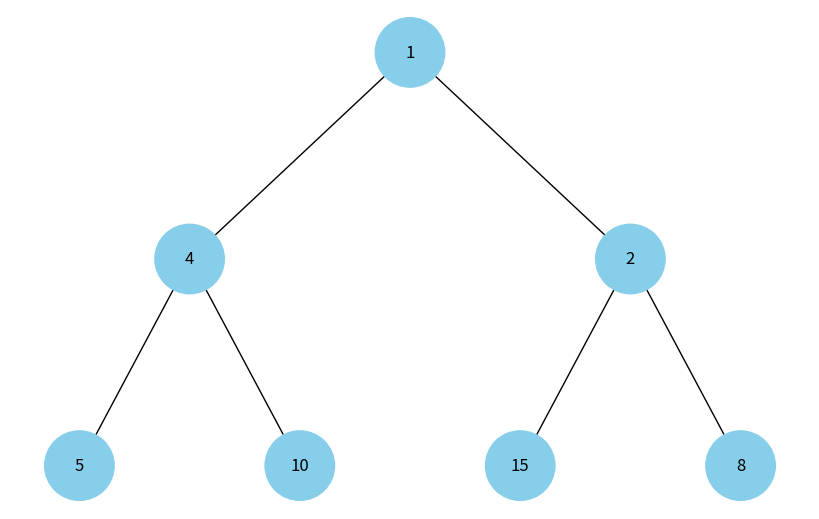

Write the Python code that produced this figure.

import uuid
import heapq
import networkx as nx
import matplotlib.pyplot as plt


class Node:
    def __init__(self, key, color="skyblue"):
        self.left = None
        self.right = None
        self.val = key
        self.color = color
        self.id = str(uuid.uuid4())


def add_edges(graph, node, pos, x=0, y=0, layer=1):
    if node is not None:
        graph.add_node(node.id, color=node.color, label=node.val)

        if node.left:
            graph.add_edge(node.id, node.left.id)
            l = x - 1 / 2 ** layer
            pos[node.left.id] = (l, y - 1)
            add_edges(graph, node.left, pos, x=l, y=y - 1, layer=layer + 1)

        if node.right:
            graph.add_edge(node.id, node.right.id)
            r = x + 1 / 2 ** layer
            pos[node.right.id] = (r, y - 1)
            add_edges(graph, node.right, pos, x=r, y=y - 1, layer=layer + 1)

    return graph


def draw_tree(tree_root):
    tree = nx.DiGraph()
    pos = {tree_root.id: (0, 0)}

    tree = add_edges(tree, tree_root, pos)

    colors = [node[1]["color"] for node in tree.nodes(data=True)]
    labels = {node[0]: node[1]["label"] for node in tree.nodes(data=True)}

    plt.figure(figsize=(8, 5))

    nx.draw(
        tree,
        pos=pos,
        labels=labels,
        arrows=False,
        node_size=2500,
        node_color=colors,
    )

    plt.show()


def build_heap_tree(heap, index=0):
    if index >= len(heap):
        return None

    node = Node(heap[index])

    node.left = build_heap_tree(heap, 2 * index + 1)
    node.right = build_heap_tree(heap, 2 * index + 2)

    return node


if __name__ == "__main__":
    values = [15, 10, 8, 5, 4, 2, 1]

    heapq.heapify(values)

    root = build_heap_tree(values)

    draw_tree(root)
